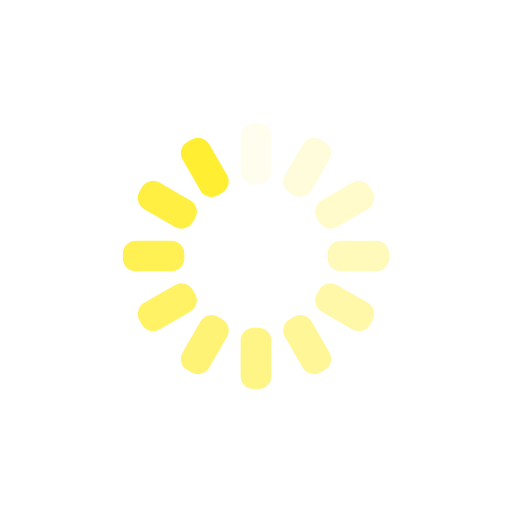
t = 0.00 s
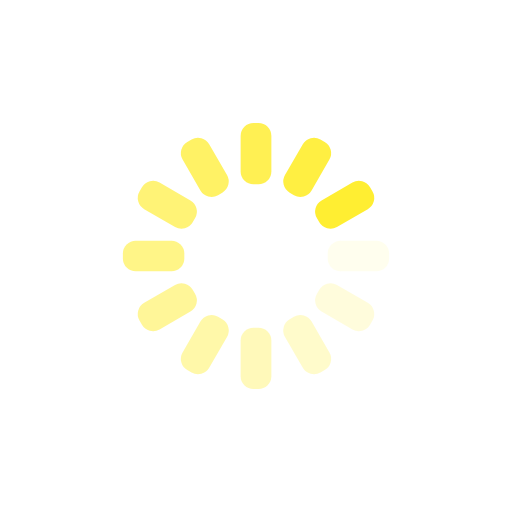
t = 0.25 s
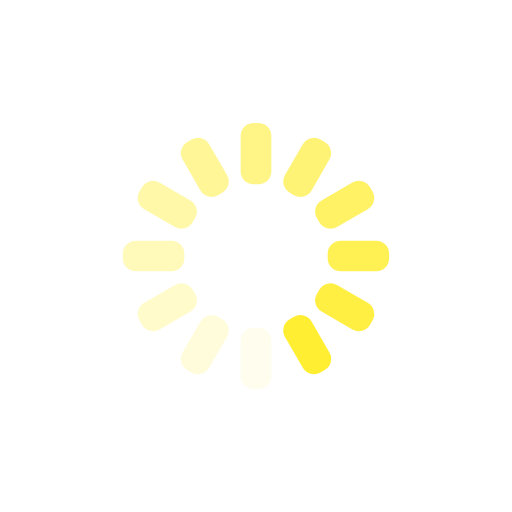
t = 0.50 s
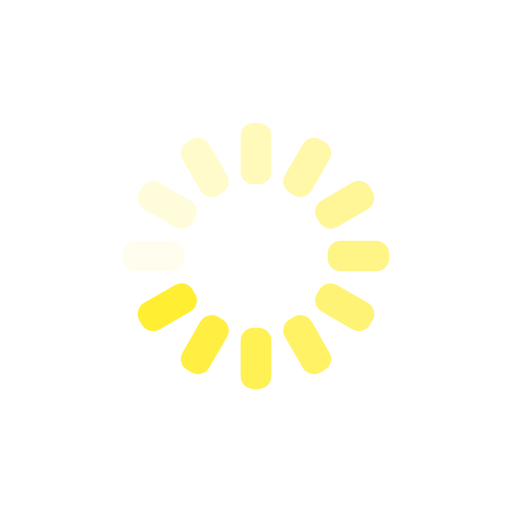
t = 0.75 s

The animated SVG that drew these frames (rendered in a browser with its animation timeline set to each time). Animation: 12 SMIL elements (animate=12); one cycle of 1.00 s, repeats indefinitely.

<svg xmlns="http://www.w3.org/2000/svg" xmlns:xlink="http://www.w3.org/1999/xlink" style="margin:auto;background:transparent;display:block;" width="200px" height="200px" viewBox="0 0 100 100" preserveAspectRatio="xMidYMid">
<g transform="rotate(0 50 50)">
  <rect x="47" y="24" rx="2.52" ry="2.52" width="6" height="12" fill="#ffee32">
    <animate attributeName="opacity" values="1;0" keyTimes="0;1" dur="1s" begin="-0.9166666666666666s" repeatCount="indefinite"></animate>
  </rect>
</g><g transform="rotate(30 50 50)">
  <rect x="47" y="24" rx="2.52" ry="2.52" width="6" height="12" fill="#ffee32">
    <animate attributeName="opacity" values="1;0" keyTimes="0;1" dur="1s" begin="-0.8333333333333334s" repeatCount="indefinite"></animate>
  </rect>
</g><g transform="rotate(60 50 50)">
  <rect x="47" y="24" rx="2.52" ry="2.52" width="6" height="12" fill="#ffee32">
    <animate attributeName="opacity" values="1;0" keyTimes="0;1" dur="1s" begin="-0.75s" repeatCount="indefinite"></animate>
  </rect>
</g><g transform="rotate(90 50 50)">
  <rect x="47" y="24" rx="2.52" ry="2.52" width="6" height="12" fill="#ffee32">
    <animate attributeName="opacity" values="1;0" keyTimes="0;1" dur="1s" begin="-0.6666666666666666s" repeatCount="indefinite"></animate>
  </rect>
</g><g transform="rotate(120 50 50)">
  <rect x="47" y="24" rx="2.52" ry="2.52" width="6" height="12" fill="#ffee32">
    <animate attributeName="opacity" values="1;0" keyTimes="0;1" dur="1s" begin="-0.5833333333333334s" repeatCount="indefinite"></animate>
  </rect>
</g><g transform="rotate(150 50 50)">
  <rect x="47" y="24" rx="2.52" ry="2.52" width="6" height="12" fill="#ffee32">
    <animate attributeName="opacity" values="1;0" keyTimes="0;1" dur="1s" begin="-0.5s" repeatCount="indefinite"></animate>
  </rect>
</g><g transform="rotate(180 50 50)">
  <rect x="47" y="24" rx="2.52" ry="2.52" width="6" height="12" fill="#ffee32">
    <animate attributeName="opacity" values="1;0" keyTimes="0;1" dur="1s" begin="-0.4166666666666667s" repeatCount="indefinite"></animate>
  </rect>
</g><g transform="rotate(210 50 50)">
  <rect x="47" y="24" rx="2.52" ry="2.52" width="6" height="12" fill="#ffee32">
    <animate attributeName="opacity" values="1;0" keyTimes="0;1" dur="1s" begin="-0.3333333333333333s" repeatCount="indefinite"></animate>
  </rect>
</g><g transform="rotate(240 50 50)">
  <rect x="47" y="24" rx="2.52" ry="2.52" width="6" height="12" fill="#ffee32">
    <animate attributeName="opacity" values="1;0" keyTimes="0;1" dur="1s" begin="-0.25s" repeatCount="indefinite"></animate>
  </rect>
</g><g transform="rotate(270 50 50)">
  <rect x="47" y="24" rx="2.52" ry="2.52" width="6" height="12" fill="#ffee32">
    <animate attributeName="opacity" values="1;0" keyTimes="0;1" dur="1s" begin="-0.16666666666666666s" repeatCount="indefinite"></animate>
  </rect>
</g><g transform="rotate(300 50 50)">
  <rect x="47" y="24" rx="2.52" ry="2.52" width="6" height="12" fill="#ffee32">
    <animate attributeName="opacity" values="1;0" keyTimes="0;1" dur="1s" begin="-0.08333333333333333s" repeatCount="indefinite"></animate>
  </rect>
</g><g transform="rotate(330 50 50)">
  <rect x="47" y="24" rx="2.52" ry="2.52" width="6" height="12" fill="#ffee32">
    <animate attributeName="opacity" values="1;0" keyTimes="0;1" dur="1s" begin="0s" repeatCount="indefinite"></animate>
  </rect>
</g>
</svg>
